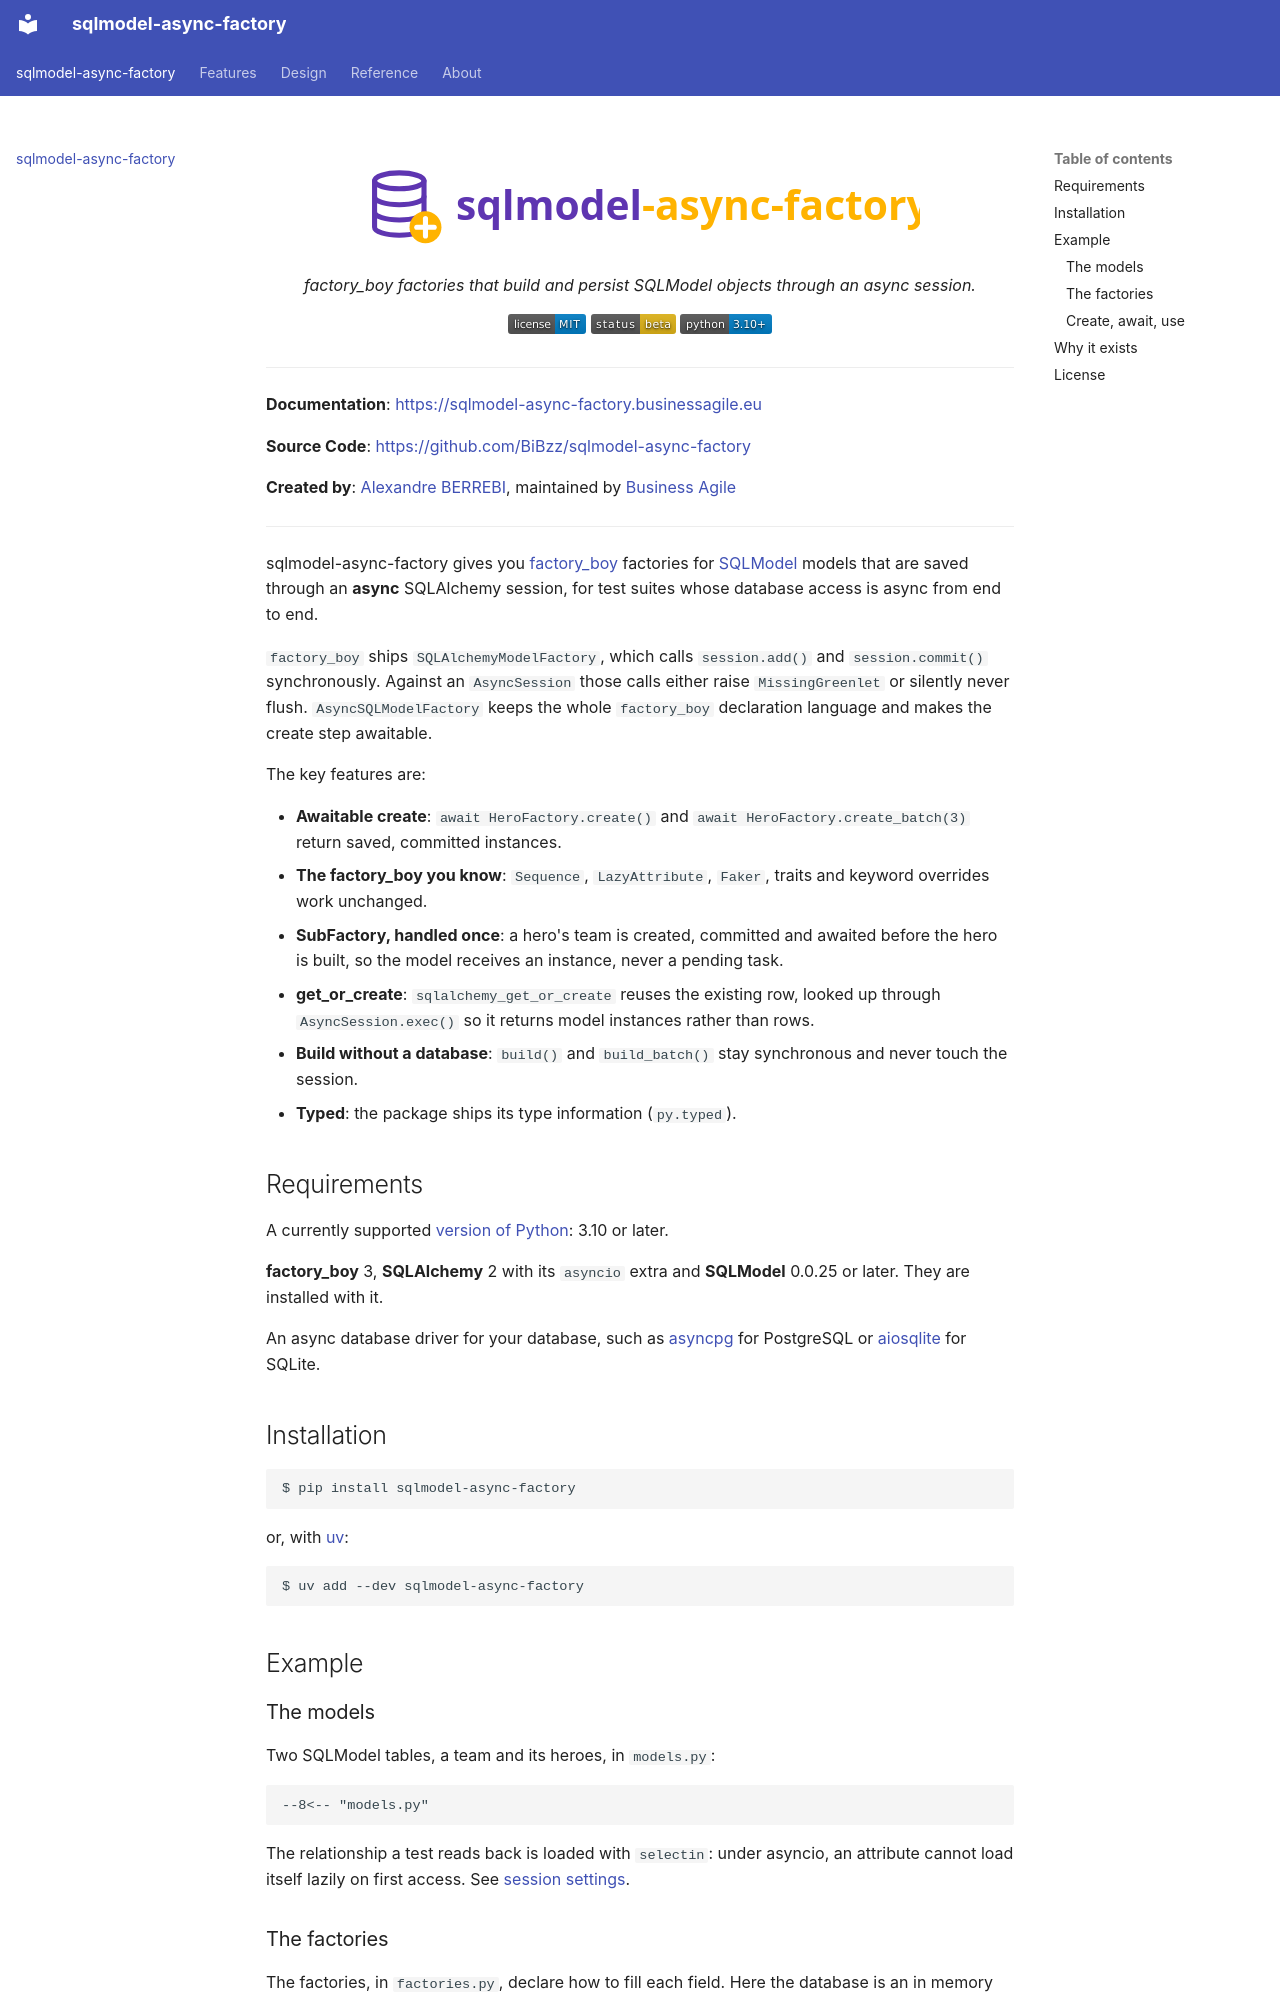

repository: BiBzz/sqlmodel-async-factory · page: index.html · generator: mkdocs

---
description: "factory_boy factories that build and persist SQLModel objects through an async SQLAlchemy session: awaitable create and create_batch, SubFactory and get_or_create included."
---

<style>
.md-content .md-typeset h1 { display: none; }
</style>

# sqlmodel-async-factory

<p align="center">
  <a href="https://sqlmodel-async-factory.businessagile.eu"><img src="img/logo.svg" alt="sqlmodel-async-factory" width="560"></a>
</p>
<p align="center">
    <em>factory_boy factories that build and persist SQLModel objects through an async session.</em>
</p>
<p align="center">
<a href="https://github.com/BiBzz/sqlmodel-async-factory/blob/development/LICENSE" target="_blank"><img src="img/badges/license.svg" alt="License: MIT"></a>
<img src="img/badges/status.svg" alt="Status: beta">
<img src="img/badges/python.svg" alt="Python 3.10+">
</p>

---

**Documentation**: <a href="https://sqlmodel-async-factory.businessagile.eu" target="_blank">https://sqlmodel-async-factory.businessagile.eu</a>

**Source Code**: <a href="https://github.com/BiBzz/sqlmodel-async-factory" target="_blank">https://github.com/BiBzz/sqlmodel-async-factory</a>

**Created by**: <a href="https://businessagile.eu/en/about" target="_blank">Alexandre BERREBI</a>, maintained by <a href="https://businessagile.eu" target="_blank">Business Agile</a>

---

sqlmodel-async-factory gives you <a href="https://factoryboy.readthedocs.io" target="_blank">factory_boy</a> factories for <a href="https://sqlmodel.tiangolo.com" target="_blank">SQLModel</a> models that are saved through an **async** SQLAlchemy session, for test suites whose database access is async from end to end.

`factory_boy` ships `SQLAlchemyModelFactory`, which calls `session.add()` and `session.commit()` synchronously. Against an `AsyncSession` those calls either raise `MissingGreenlet` or silently never flush. `AsyncSQLModelFactory` keeps the whole `factory_boy` declaration language and makes the create step awaitable.

The key features are:

* **Awaitable create**: `await HeroFactory.create()` and `await HeroFactory.create_batch(3)` return saved, committed instances.
* **The factory_boy you know**: `Sequence`, `LazyAttribute`, `Faker`, traits and keyword overrides work unchanged.
* **SubFactory, handled once**: a hero's team is created, committed and awaited before the hero is built, so the model receives an instance, never a pending task.
* **get_or_create**: `sqlalchemy_get_or_create` reuses the existing row, looked up through `AsyncSession.exec()` so it returns model instances rather than rows.
* **Build without a database**: `build()` and `build_batch()` stay synchronous and never touch the session.
* **Typed**: the package ships its type information (`py.typed`).

## Requirements

A currently supported <a href="https://www.python.org/downloads/" target="_blank">version of Python</a>: 3.10 or later.

**factory_boy** 3, **SQLAlchemy** 2 with its `asyncio` extra and **SQLModel** 0.0.25 or later. They are installed with it.

An async database driver for your database, such as <a href="https://pypi.org/project/asyncpg/" target="_blank">asyncpg</a> for PostgreSQL or <a href="https://pypi.org/project/aiosqlite/" target="_blank">aiosqlite</a> for SQLite.
